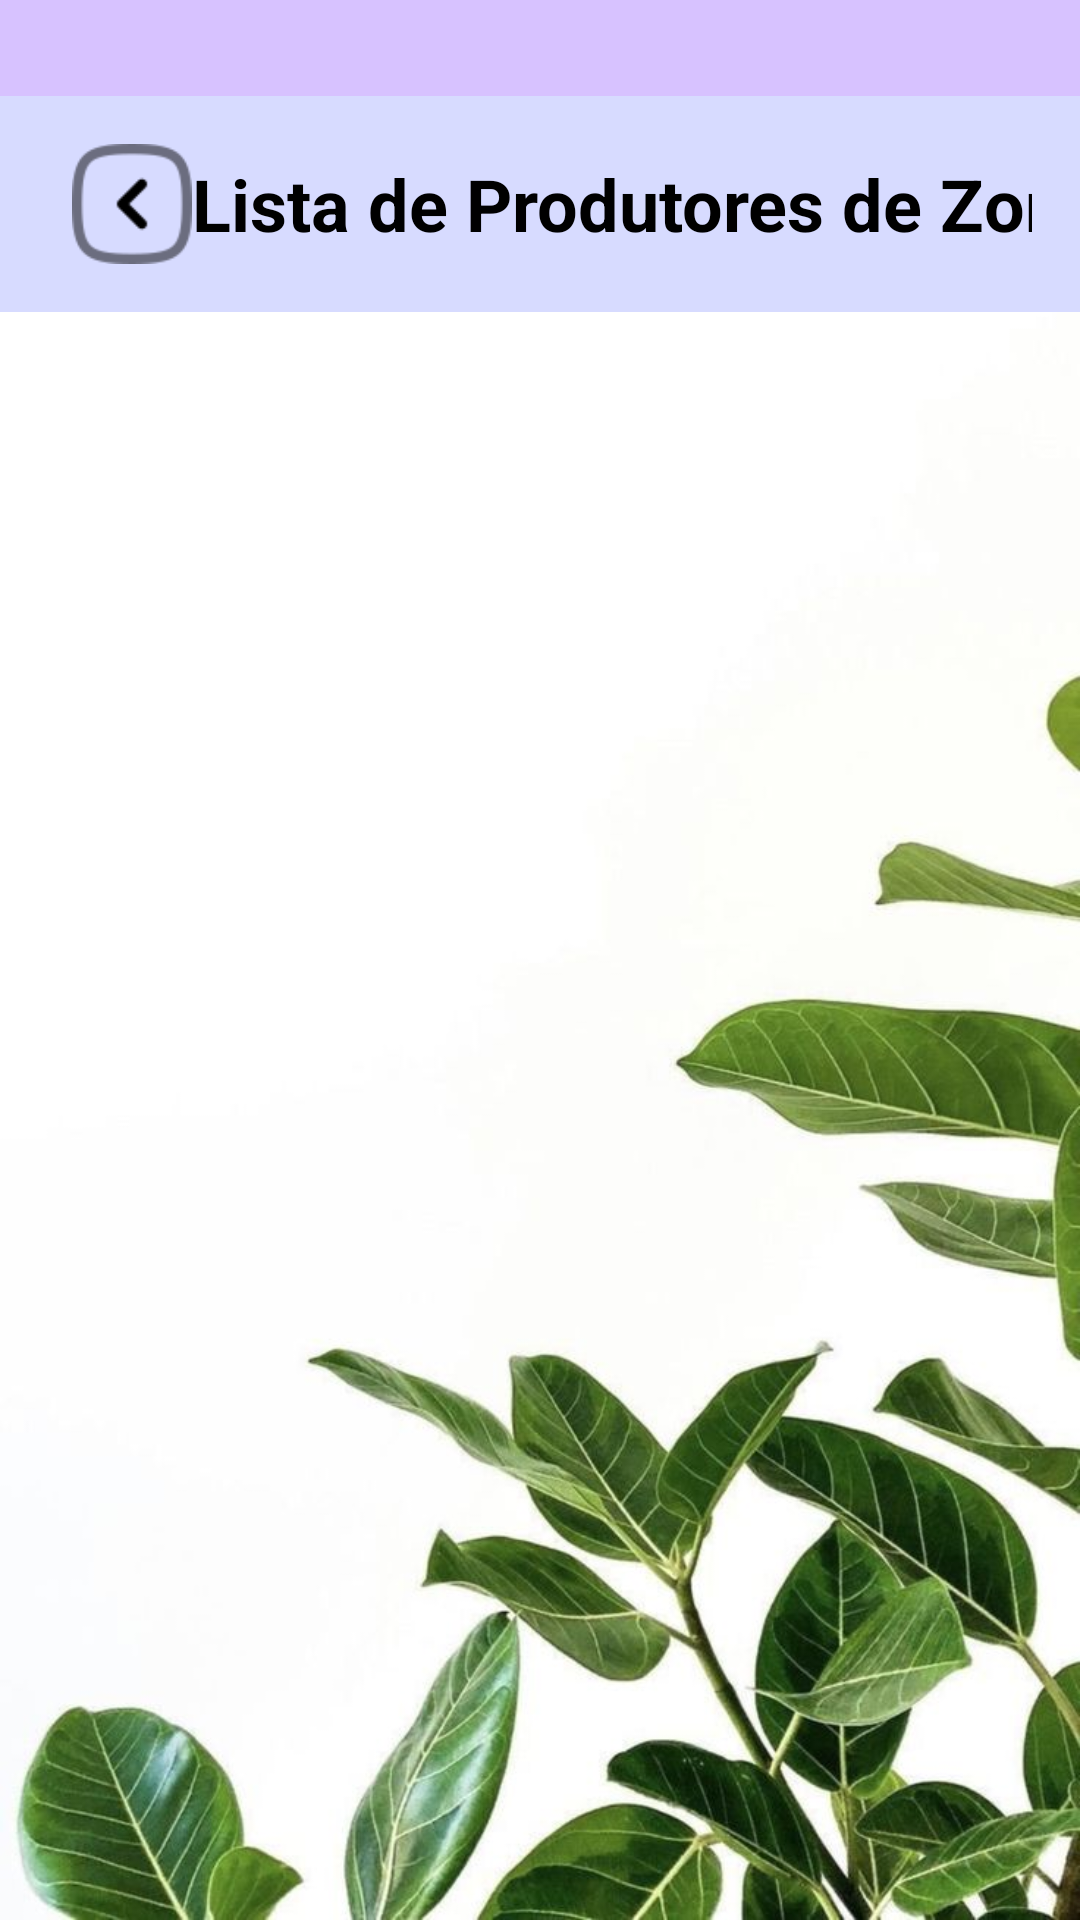

Reconstruct the res/layout file that produces this screen, plus the resources it refers to.
<!-- AndroidManifest.xml: application theme Theme.ChildCare -->
<!-- res/layout/activity_lista_de_productores.xml -->
<?xml version="1.0" encoding="utf-8"?>
<androidx.constraintlayout.widget.ConstraintLayout xmlns:android="http://schemas.android.com/apk/res/android"
    xmlns:app="http://schemas.android.com/apk/res-auto"
    xmlns:tools="http://schemas.android.com/tools"
    android:id="@+id/main"
    android:layout_width="match_parent"
    android:layout_height="match_parent"
    tools:context=".ListaDeProductores"
    android:background="@drawable/ws">

    
    
    <View
        android:id="@+id/statusBarFake"
        android:layout_width="match_parent"
        android:layout_height="35dp"
        android:background="#D7C2FF"
        app:layout_constraintTop_toTopOf="parent"/>

    


    

    <LinearLayout
        android:id="@+id/navigationBar"
        android:layout_width="match_parent"
        android:layout_height="wrap_content"
        android:layout_marginTop="32dp"
        android:background="@color/colorPrimary"
        android:gravity="center_vertical"
        android:orientation="horizontal"
        android:padding="16dp"
        app:layout_constraintTop_toTopOf="parent"
        tools:layout_editor_absoluteX="0dp">

        <ImageView
            android:id="@+id/btnnRegresar"
            android:layout_width="40dp"
            android:layout_height="40dp"
            android:layout_marginStart="8dp"
            android:src="@drawable/flecha_regresar" />

        <Space
            android:layout_width="0dp"
            android:layout_height="wrap_content"
            android:layout_weight="1" />

        <TextView
            android:id="@+id/childCareText"
            android:layout_width="wrap_content"
            android:layout_height="wrap_content"
            android:text="@string/ListProductores"
            android:textColor="#000000"
            android:textSize="24sp"
            android:textStyle="bold" />

        <Space
            android:layout_width="0dp"
            android:layout_height="wrap_content"
            android:layout_weight="1" />
    </LinearLayout>

    <androidx.recyclerview.widget.RecyclerView
        android:id="@+id/rvProductores"
        android:layout_width="0dp"
        android:layout_height="0dp"
        app:layout_constraintTop_toBottomOf="@id/navigationBar"
        app:layout_constraintStart_toStartOf="parent"
        app:layout_constraintEnd_toEndOf="parent"
        app:layout_constraintBottom_toBottomOf="parent"
        android:padding="8dp" />


    
    <ProgressBar
        android:id="@+id/progressBar"
        android:layout_width="48dp"
        android:layout_height="48dp"
        android:visibility="gone"
        app:layout_constraintTop_toTopOf="parent"
        app:layout_constraintBottom_toBottomOf="parent"
        app:layout_constraintStart_toStartOf="parent"
        app:layout_constraintEnd_toEndOf="parent" />


    
    <TextView
        android:id="@+id/tvEmpty"
        android:layout_width="wrap_content"
        android:layout_height="wrap_content"
        android:text="No hay productores en tu zona"
        android:textColor="#000000"
        android:textSize="18sp"
        android:visibility="gone"
        app:layout_constraintTop_toTopOf="parent"
        app:layout_constraintBottom_toBottomOf="parent"
        app:layout_constraintStart_toStartOf="parent"
        app:layout_constraintEnd_toEndOf="parent" />


</androidx.constraintlayout.widget.ConstraintLayout>
<!-- resources referenced by this layout -->
<resources>
  <color name="colorPrimary">#D7DBFF</color>
  <!-- drawable flecha_regresar: png bitmap (drawable, 1651 bytes) -->
  <!-- drawable ws: jpeg bitmap (drawable, 62114 bytes) -->
  <string name="ListProductores">Lista de Produtores de Zona</string>
  <style name="Theme.ChildCare" parent="Base.Theme.ChildCare" />
  <style name="Base.Theme.ChildCare" parent="Theme.Material3.DayNight.NoActionBar">
  
          
          <item name="android:forceDarkAllowed">false</item>
  
          
          <item name="android:statusBarColor">@color/colorStatusBar</item>
          <item name="android:windowLightStatusBar">true</item>
          <item name="android:navigationBarColor">@color/colorNavBar</item>
  
      </style>
  <color name="colorStatusBar">#FFFFFFFF</color>
  <color name="colorNavBar">#FFFFFFFF</color>
</resources>
